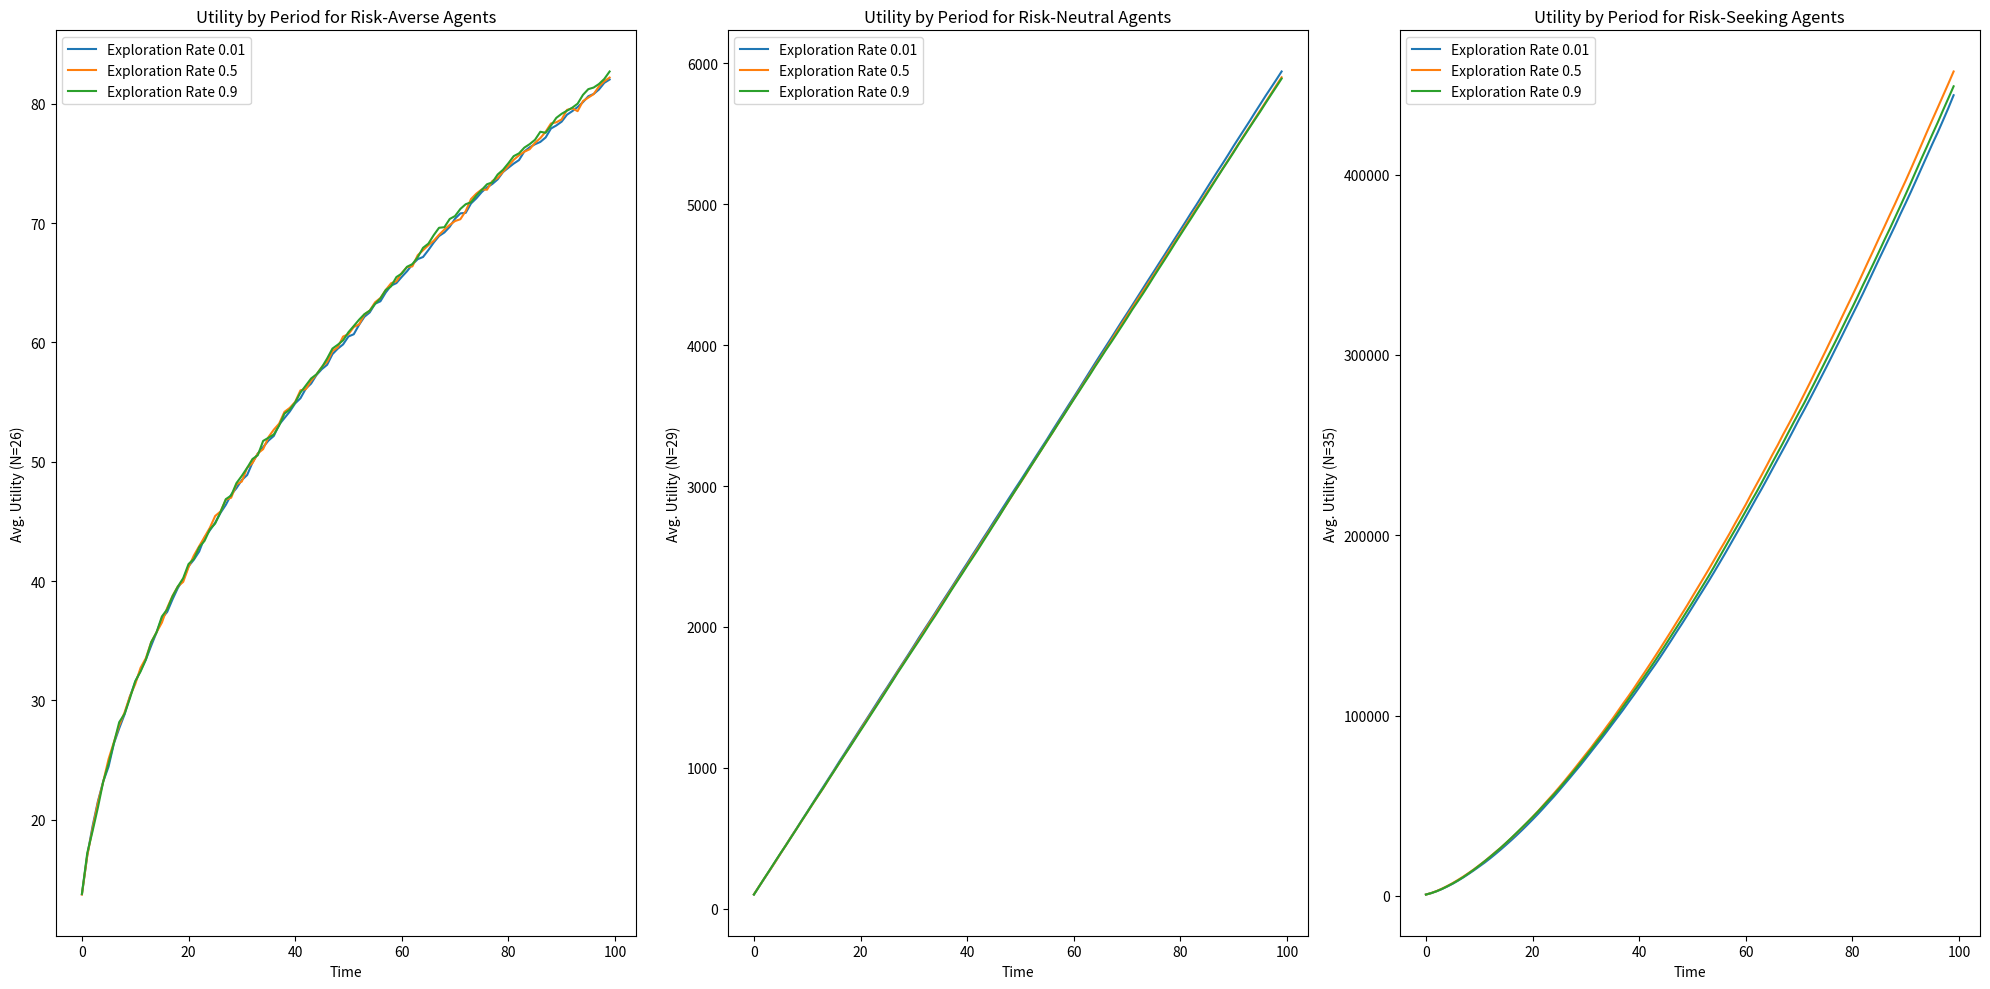

Write the Python code that produced this figure. (Note: this script raises an exception after producing the figure.)
import numpy as np
import matplotlib.pyplot as plt
import os
np.random.seed(0)

# Parameters
T = 100  # Time steps
n_agents = 90  # Number of agents
income_mean = 100  # Mean income for agents
income_std = 10  # Income variability
beta = 1  # Impatience factor
initial_wealth = 0
marg_consumption = 0.5

investment_options = {
    "cash": {"mean": 0.05, "std": 0.05},  # Safe but low return
    "etf": {"mean": 0.2, "std": 0.1},    # Medium risk, medium return
    "stocks": {"mean": 0.30, "std": 0.15}    # High risk, high return
}

agents = {
    "risk_averse": {"alpha": 0.5, "risk_tolerance": 0.05},  # Concave utility, low tolerance for risk
    "risk_neutral": {"alpha": 1.0, "risk_tolerance": 0.07}, # Linear utility, moderate tolerance for risk
    "risk_seeking": {"alpha": 1.5, "risk_tolerance": 0.1}  # Convex utility, high tolerance for risk
}

class Agent:
    def __init__(self, risk_type):
        self.risk_type = risk_type
        self.wealth = initial_wealth
        self.option = None # Will be updated later
        self.q_table = {option: 0 for option in investment_options.keys()}
        self.counter = 0  # initialize q-values for each option

    def simulate_income(self):
        return np.random.normal(income_mean, income_std) # draw income for the agent
        
    def decide(self, income, cumwealth, exploration_rate):
        consumption = marg_consumption * income
        saving = income - consumption

        # Exploration/Exploitation
        if np.random.rand() < exploration_rate:  # Explore or exploit? 
            self.option = np.random.choice(list(investment_options.keys()))
        else: ### If penalty is >0 then explore a random option.
            if self.counter == 0: # Exploit - For the first period, choose randomly
                self.option = np.random.choice(list(investment_options.keys()))
            else:  # Exploit - for t > 0, choose the option with the highest Q-value
                self.option = max(self.q_table, key=self.q_table.get)

        chosen_return = np.real(np.random.normal(investment_options[self.option]['mean'], investment_options[self.option]['std']))

        # Update wealth
        self.wealth = (cumwealth + saving) * (1 + chosen_return)

        # period_wealth
        period_wealth = saving * (1 + chosen_return)

        self.counter +=1

        return self.wealth, period_wealth, chosen_return

    def utility(self, wealth, chosen_return, option):
        consumption = marg_consumption * income
        alpha = agents[self.risk_type]["alpha"]
        risk_tolerance = agents[self.risk_type]["risk_tolerance"]
        
        #Sanity check, making sure all args are real numbers
        wealth = np.real(wealth)
        chosen_return = np.real(chosen_return)
        consumption = np.real(consumption)
    
        if consumption <= 0:
            return -np.inf  # No negative consumption allowed

        base_utility = (consumption ** alpha) + beta * (wealth ** alpha)
        option_risk = investment_options[option]["std"]
        
        penalty = 0
        if option_risk > risk_tolerance:
            penalty = abs(chosen_return - risk_tolerance) * (consumption ** alpha)

        return base_utility - penalty

    def update_q_table(self, current_utility, t):
        # Update Q-value using the an update rule where I give 0.5 as the historical weight and 0.5 to the current utility value
        self.q_table[self.option] = (self.q_table[self.option] + current_utility)/(t+1)









# Run simulation
exploration_factors = [0.01, 0.5, 0.9]

results_risk_averse = [[[np.nan for _ in range(T)] for _ in range(len(exploration_factors))] for _ in range(n_agents)]
results_risk_neutral = [[[np.nan for _ in range(T)] for _ in range(len(exploration_factors))] for _ in range(n_agents)]
results_risk_seeking = [[[np.nan for _ in range(T)] for _ in range(len(exploration_factors))] for _ in range(n_agents)]

len_averse, len_neutral, len_seeking = 0, 0, 0

# Track investment choices by risk profile and exploration rate for the second plot
investment_counts = {
    "risk_averse": {rate: {option: 0 for option in investment_options.keys()} for rate in exploration_factors},
    "risk_neutral": {rate: {option: 0 for option in investment_options.keys()} for rate in exploration_factors},
    "risk_seeking": {rate: {option: 0 for option in investment_options.keys()} for rate in exploration_factors},
}

# Track investment choices per period by risk profile and exploration rate
selection_counts = {
    risk_type: {
        exploration_rate: {option: np.zeros(T) for option in investment_options.keys()}
        for exploration_rate in exploration_factors
    }
    for risk_type in agents.keys()
}

total_agents_per_type_exploration = {
    risk_type: {exploration_rate: 0 for exploration_rate in exploration_factors}
    for risk_type in agents.keys()
}

### Start Simulation
for id in range(n_agents):
    risk_type = np.random.choice(list(agents.keys())) 

    len_averse += (risk_type == 'risk_averse')
    len_neutral += (risk_type == 'risk_neutral')
    len_seeking += (risk_type == 'risk_seeking')

    agent = Agent(risk_type)
    income = agent.simulate_income()

    for exploration_index, exploration_rate in enumerate(exploration_factors):
        cumwealth = 0

        total_agents_per_type_exploration[risk_type][exploration_rate] += 1

        for t in range(T):
            wealth, period_wealth, chosen_return = agent.decide(income, cumwealth, exploration_rate)
            print(id, t, exploration_rate, wealth, period_wealth, income, chosen_return, risk_type)

            cumwealth += period_wealth
            option = agent.option
            utility = agent.utility(cumwealth, chosen_return, option)
            period_utility = agent.utility(period_wealth,chosen_return, option)

            # Update Q-table with the learned utility
            agent.update_q_table(period_utility, t)

            # Count investment selections by risk profile and exploration rate
            investment_counts[risk_type][exploration_rate][option] += 1
            # Count selections of each investment option over time
            selection_counts[risk_type][exploration_rate][option][t] += 1

            # Update results based on risk type
            if risk_type == 'risk_averse':
                results_risk_averse[id][exploration_index][t] = utility
            elif risk_type == 'risk_neutral':
                results_risk_neutral[id][exploration_index][t] = utility
            elif risk_type == 'risk_seeking':
                results_risk_seeking[id][exploration_index][t] = utility

# Average the results over the number of agents
mean_results_risk_averse = np.nanmean(results_risk_averse, axis=0)
mean_results_risk_neutral = np.nanmean(results_risk_neutral, axis=0)
mean_results_risk_seeking = np.nanmean(results_risk_seeking, axis=0)


################# FIRST PLOT #######################################
# Plot the avg.  wealth per exploration rate per risk profile type

fig, axs = plt.subplots(1, 3, figsize=(20, 10))

# Plot for risk-averse agents
for i, exploration_rate in enumerate(exploration_factors):
    axs[0].plot(mean_results_risk_averse[i], label=f'Exploration Rate {exploration_rate}')

axs[0].set_title('Utility by Period for Risk-Averse Agents')
axs[0].set_xlabel('Time')
axs[0].set_ylabel(f'Avg. Utility (N={len_averse})')
axs[0].legend()

# Plot for risk-neutral agents
for i, exploration_rate in enumerate(exploration_factors):
    axs[1].plot(mean_results_risk_neutral[i], label=f'Exploration Rate {exploration_rate}')

axs[1].set_title('Utility by Period for Risk-Neutral Agents')
axs[1].set_xlabel('Time')
axs[1].set_ylabel(f'Avg. Utility (N={len_neutral})')
axs[1].legend()

# Plot for risk-seeking agents
for i, exploration_rate in enumerate(exploration_factors):
    axs[2].plot(mean_results_risk_seeking[i], label=f'Exploration Rate {exploration_rate}')

axs[2].set_title('Utility by Period for Risk-Seeking Agents')
axs[2].set_xlabel('Time')
axs[2].set_ylabel(f'Avg. Utility (N={len_seeking})')
axs[2].legend()
axs[2].ticklabel_format(axis = 'y',style = 'plain')

plt.tight_layout()
plt.savefig('/Users/<user>/Documents/3. MBR/Simulations/multi_arm_bandit/figure_1.png')
plt.show()


################# SECOND PLOT #######################################
# Plot the counts of each investment type chosen by agents

fig, axs = plt.subplots(1, 3, figsize=(20, 10))

for i, risk_type in enumerate(agents.keys()):
    for exploration_rate in exploration_factors:
        investment_selections = investment_counts[risk_type][exploration_rate]
        axs[i].bar(investment_selections.keys(), investment_selections.values(), label=f'Exploration Rate {exploration_rate}')
    
    axs[i].set_title(f'Investment Selections by {risk_type.replace("_", " ").title()} Agents')
    axs[i].set_xlabel('Investment Type')
    axs[i].set_ylabel('Count of Selections')
    axs[i].legend()

plt.tight_layout()
plt.show()

################# THIRD PLOT #######################################
# Plot the % of each investment type chosen by agents per exploration rate and period

# Calculate percentages
selection_percentages = {
    risk_type: {
        exploration_rate: {
            option: (selection_counts[risk_type][exploration_rate][option] / total_agents_per_type_exploration[risk_type][exploration_rate]) * 100
            for option in investment_options.keys()
        }
        for exploration_rate in exploration_factors
    }
    for risk_type in agents.keys()
}

# Plot the percentage of selections over time
fig, axs = plt.subplots(3, 3, figsize=(15, 15), sharex=True, sharey=True)
agent_types = list(agents.keys())


for i, risk_type in enumerate(agent_types):
    for j, exploration_rate in enumerate(exploration_factors):
        for option in investment_options.keys():
            axs[i, j].plot(range(T), selection_percentages[risk_type][exploration_rate][option], label=f'{option.title()}')

        axs[i, j].set_title(f'{risk_type.replace("_", " ").title()} Agents - Exp. Rate {exploration_rate}')
        if i == 2:
            axs[i, j].set_xlabel('Time Period')
        if j == 0:
            axs[i, j].set_ylabel('Percentage of Selections (%)')
        axs[i, j].legend()

plt.tight_layout()
plt.savefig('/Users/<user>/Documents/3. MBR/Simulations/multi_arm_bandit/figure_3.png')
plt.show()


